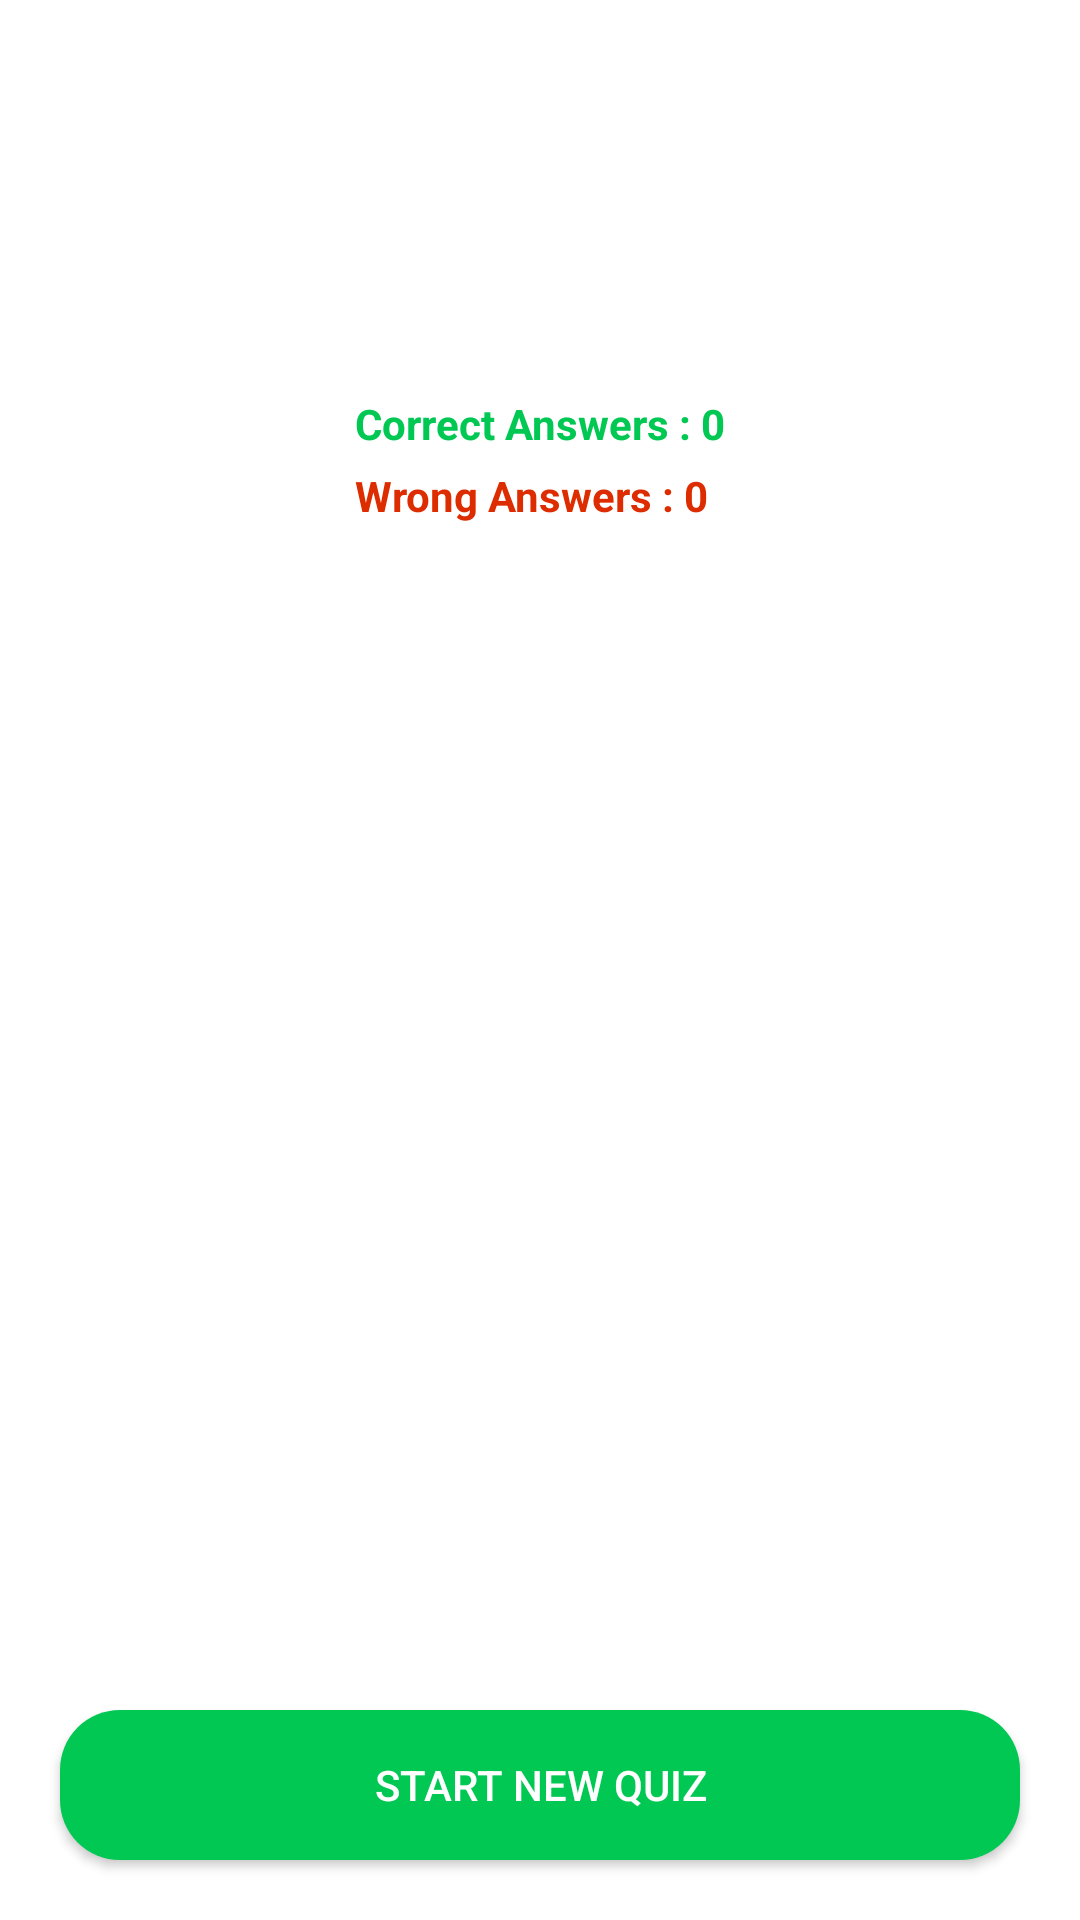

Layout XML and referenced resources for this Android screen:
<!-- AndroidManifest.xml: application theme Theme.OfflineQuiz -->
<!-- res/layout/activity_quiz_results.xml -->
<?xml version="1.0" encoding="utf-8"?>
<RelativeLayout xmlns:android="http://schemas.android.com/apk/res/android"
    xmlns:app="http://schemas.android.com/apk/res-auto"
    xmlns:tools="http://schemas.android.com/tools"
    android:layout_width="match_parent"
    android:layout_height="match_parent"
    android:background="@drawable/bg2"
    tools:context=".QuizResults">

    <ImageView
        android:id="@+id/congratulationsIcon"
        android:layout_width="match_parent"
        android:layout_height="wrap_content"
        android:layout_marginStart="10dp"
        android:layout_marginEnd="10dp"
        android:layout_marginTop="50dp"
        android:adjustViewBounds="true"
        android:src="@drawable/congratulations"/>

    <TextView
        android:id="@+id/successTextView"
        android:layout_width="match_parent"
        android:layout_height="wrap_content"
        android:layout_marginTop="50dp"
        android:gravity="center"
        android:layout_below="@id/congratulationsIcon"
        android:text="YOU DID WELL!"
        android:textColor="#FFFFFF"
        android:textStyle="bold"
        android:textSize="16sp"/>

    <LinearLayout
        android:layout_below="@id/successTextView"
        android:layout_marginTop="10dp"
        android:layout_width="wrap_content"
        android:layout_height="wrap_content"
        android:orientation="vertical"
        android:layout_centerHorizontal="true"
        >
        <TextView
            android:layout_width="wrap_content"
            android:layout_height="wrap_content"
            android:id="@+id/correctAnswers"
            android:text="Correct Answers : 0"
            android:textStyle="bold"
            android:textColor="#00C853"/>

        <TextView
            android:layout_width="wrap_content"
            android:layout_height="wrap_content"
            android:id="@+id/incorrectAnswers"
            android:layout_marginTop="5dp"
            android:text="Wrong Answers : 0"
            android:textStyle="bold"
            android:textColor="#DD2C00"/>
    </LinearLayout>

    <androidx.appcompat.widget.AppCompatButton
        android:id="@+id/startNewQuizBtn"
        android:layout_width="match_parent"
        android:layout_height="50dp"
        android:text="Start New Quiz"
        android:textColor="#FFFFFF"
        android:background="@drawable/round_back_green20"
        android:layout_alignParentBottom="true"
        android:layout_margin="20dp"
        />
</RelativeLayout>
<!-- resources referenced by this layout -->
<resources>
  <!-- drawable round_back_green20 (drawable) -->
  <?xml version="1.0" encoding="utf-8"?>
  
  <shape xmlns:android="http://schemas.android.com/apk/res/android"
      android:shape="rectangle">
      <solid android:color="#00C853"/>
      <corners android:radius="20dp"/>
  
  </shape>
  <style name="Theme.OfflineQuiz" parent="Theme.MaterialComponents.DayNight.NoActionBar">
          
          <item name="colorPrimary">@color/purple_500</item>
          <item name="colorPrimaryVariant">@color/purple_700</item>
          <item name="colorOnPrimary">@color/white</item>
          
          <item name="colorSecondary">@color/teal_200</item>
          <item name="colorSecondaryVariant">@color/teal_700</item>
          <item name="colorOnSecondary">@color/black</item>
          
          <item name="android:statusBarColor" tools:targetApi="l">?attr/colorPrimaryVariant</item>
          
      </style>
  <!-- not gathered from this repository: default colours our renderer supplied (Android Studio template values) -->
  <color name="purple_500">#FF6200EE</color>
  <color name="purple_700">#FF3700B3</color>
  <color name="teal_200">#FF03DAC5</color>
  <color name="teal_700">#FF018786</color>
  <color name="black">#FF000000</color>
  <color name="white">#FFFFFFFF</color>
</resources>
